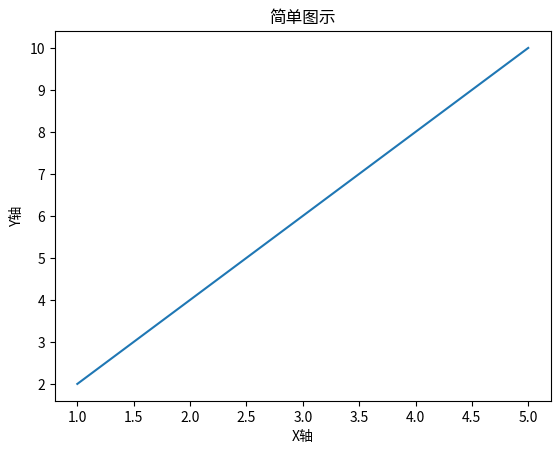

Recreate this plot in Python.
import matplotlib.pyplot as plt

# 创建数据
x = [1, 2, 3, 4, 5]
y = [2, 4, 6, 8, 10]

# 创建画布和子图
fig, ax = plt.subplots()

# 绘制线条
ax.plot(x, y)

# 添加标题和坐标轴标签
ax.set_title('简单图示')
ax.set_xlabel('X轴')
ax.set_ylabel('Y轴')

# 显示图像
plt.show()
